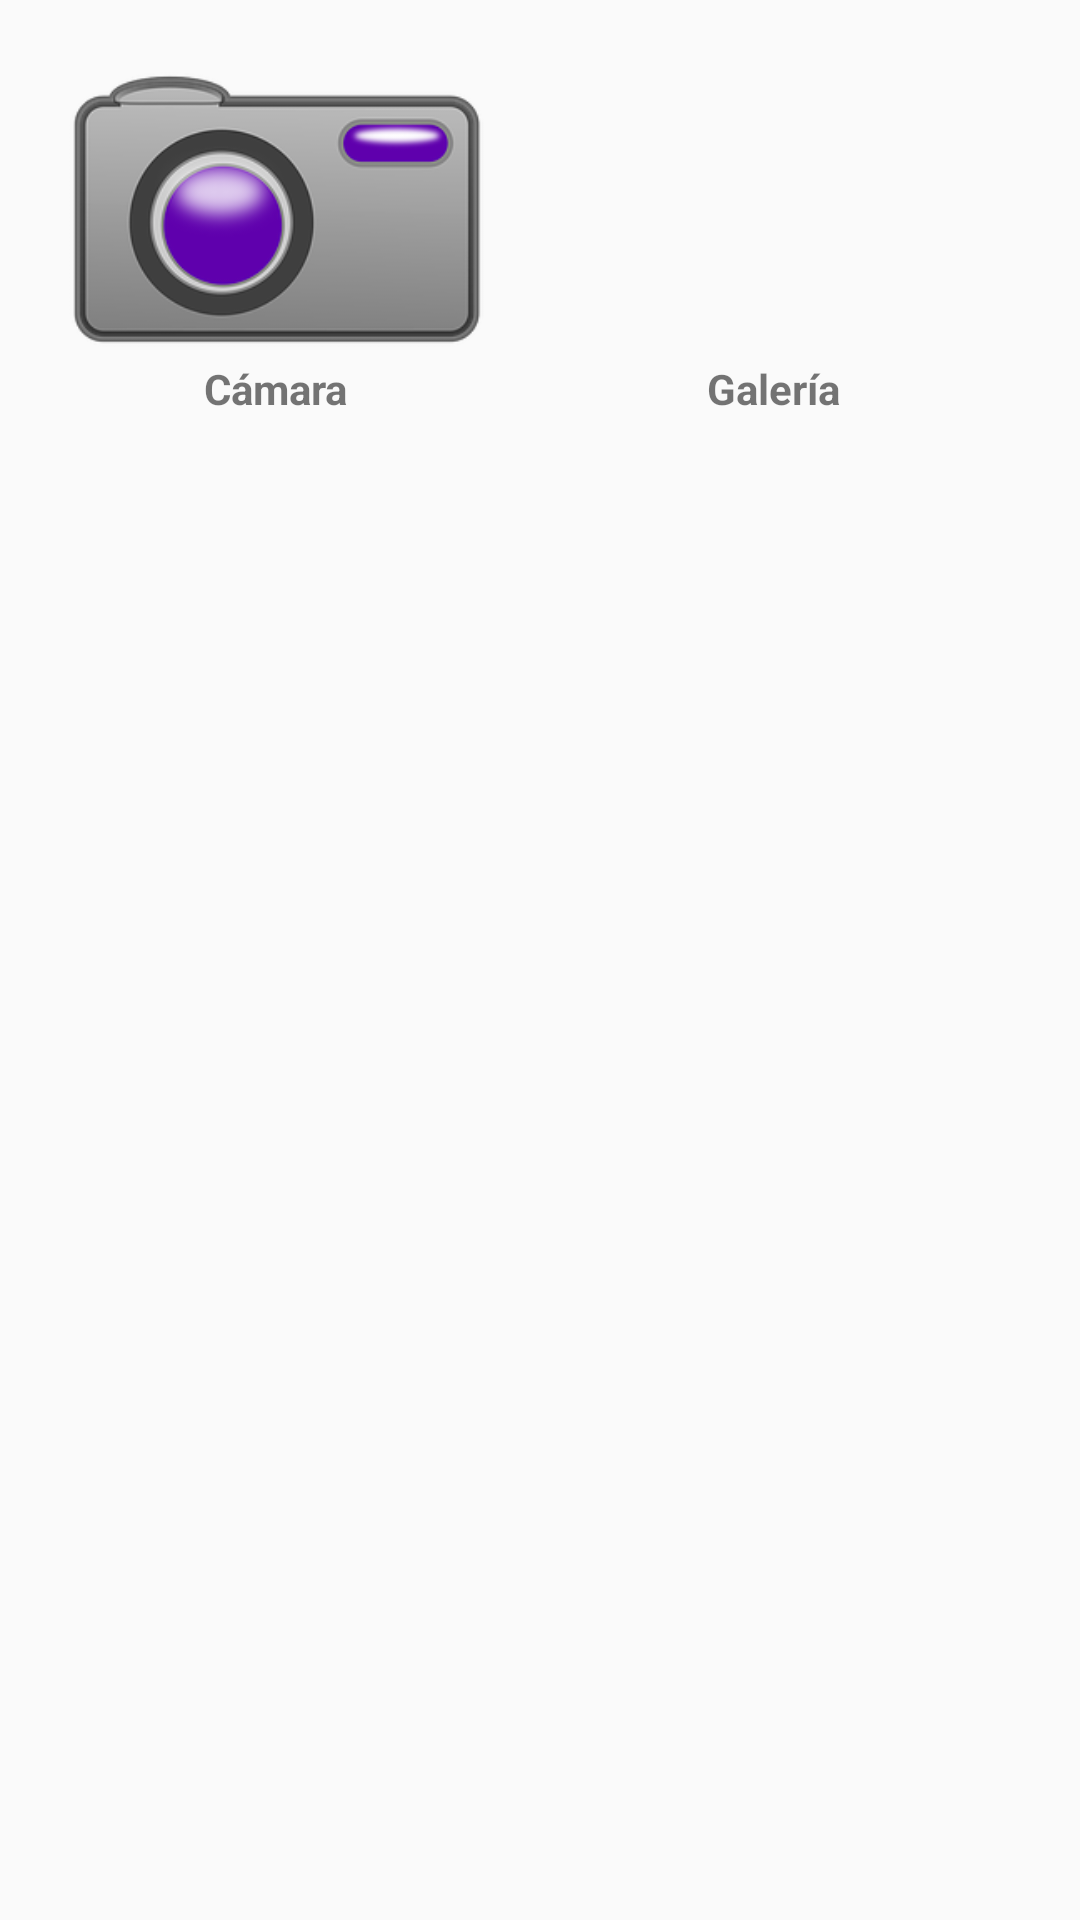

Here is an Android app screen rendered from its layout file. Give the layout XML and the strings, colors and styles it references.
<!-- AndroidManifest.xml: application theme AppTheme -->
<!-- res/layout/capturafoto.xml -->
<?xml version="1.0" encoding="utf-8"?>
<RelativeLayout xmlns:android="http://schemas.android.com/apk/res/android"
    android:layout_width="match_parent" android:layout_height="match_parent"
    android:layout_marginBottom="20dp"
    android:id="@+id/relativelt">

    <LinearLayout
        android:layout_width="match_parent"
        android:layout_height="100dp"
        android:layout_marginTop="20dp"
        android:orientation="horizontal"
        android:id="@+id/linearLayout3">

        <ImageView
            android:layout_weight="1"
            android:layout_width="0dp"
            android:layout_height="wrap_content"
            android:id="@+id/icamara"
            android:src="@drawable/camara"/>

        <ImageView
            android:layout_weight="1"
            android:layout_width="0dp"
            android:layout_height="wrap_content"
            android:id="@+id/igallery"
            android:src="@drawable/gallery"/>
    </LinearLayout>

    <TextView
        android:layout_width="wrap_content"
        android:layout_height="wrap_content"
        android:text="Cámara"
        android:id="@+id/camara"
        android:layout_marginLeft="68dp"
        android:layout_marginStart="68dp"
        android:textStyle="bold"
        android:layout_below="@+id/linearLayout3"
        android:layout_alignParentLeft="true"
        android:layout_alignParentStart="true" />

    <TextView
        android:layout_width="wrap_content"
        android:layout_height="wrap_content"
        android:text="Galería"
        android:id="@+id/gallery"
        android:layout_marginRight="80dp"
        android:layout_marginEnd="80dp"
        android:layout_alignTop="@+id/camara"
        android:layout_alignParentRight="true"
        android:layout_alignParentEnd="true"
        android:textStyle="bold" />
</RelativeLayout>
<!-- resources referenced by this layout -->
<resources>
  <!-- drawable camara: png bitmap (drawable, 25162 bytes) -->
  <style name="AppTheme" parent="Theme.AppCompat.Light.DarkActionBar">
          
      </style>
</resources>
